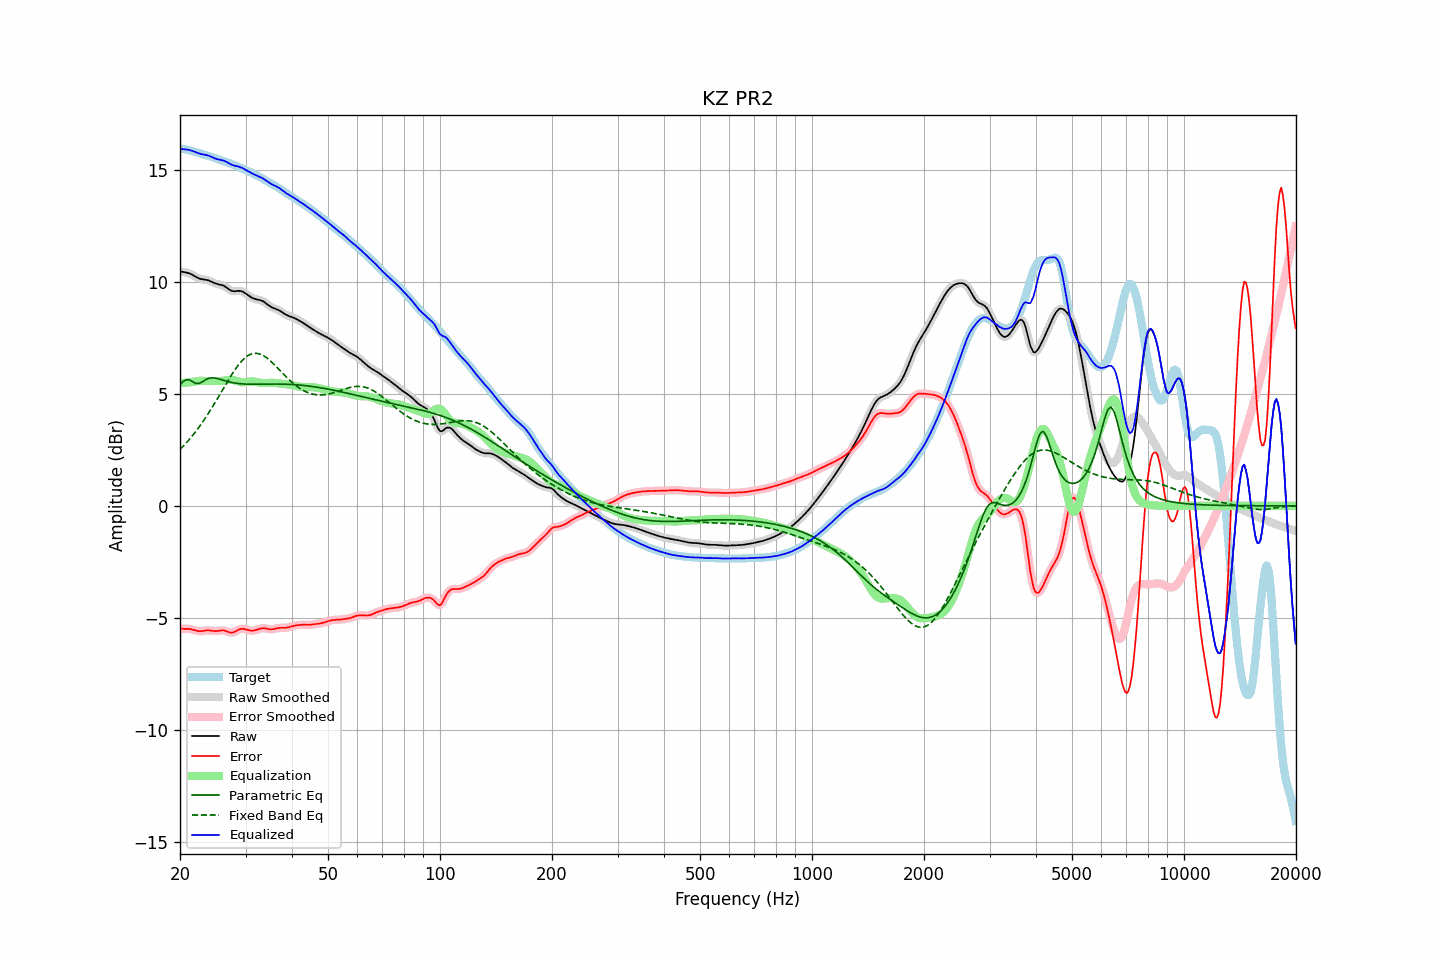

The data file committed next to this chart (first rows):
frequency, raw, error, smoothed, error_smoothed, equalization, parametric_eq, fixed_band_eq, equalized_raw, equalized_smoothed, target
20.00, 10.46, -5.47, 10.46, -5.47, 5.47, 5.40, 2.52, 15.93, 15.93, 15.93
20.20, 10.45, -5.48, 10.45, -5.48, 5.47, 5.48, 2.59, 15.92, 15.92, 15.93
20.40, 10.43, -5.49, 10.44, -5.48, 5.48, 5.55, 2.66, 15.91, 15.92, 15.92
20.61, 10.42, -5.49, 10.42, -5.49, 5.49, 5.59, 2.74, 15.91, 15.91, 15.91
20.81, 10.41, -5.49, 10.41, -5.49, 5.49, 5.63, 2.82, 15.90, 15.90, 15.90
21.02, 10.39, -5.49, 10.39, -5.49, 5.50, 5.62, 2.90, 15.89, 15.89, 15.88
21.23, 10.37, -5.49, 10.37, -5.50, 5.51, 5.61, 2.98, 15.88, 15.88, 15.86
21.44, 10.34, -5.51, 10.34, -5.51, 5.52, 5.57, 3.07, 15.86, 15.86, 15.84
21.66, 10.30, -5.53, 10.30, -5.53, 5.53, 5.53, 3.15, 15.83, 15.83, 15.82
21.87, 10.26, -5.55, 10.26, -5.55, 5.55, 5.50, 3.24, 15.80, 15.80, 15.80
22.09, 10.21, -5.57, 10.21, -5.57, 5.56, 5.46, 3.34, 15.78, 15.78, 15.78
22.31, 10.18, -5.58, 10.18, -5.58, 5.57, 5.46, 3.43, 15.75, 15.75, 15.76
22.54, 10.15, -5.59, 10.15, -5.59, 5.58, 5.46, 3.53, 15.72, 15.72, 15.74
22.76, 10.12, -5.59, 10.12, -5.59, 5.58, 5.50, 3.63, 15.70, 15.70, 15.72
22.99, 10.11, -5.58, 10.11, -5.58, 5.58, 5.54, 3.73, 15.69, 15.69, 15.69
23.22, 10.10, -5.57, 10.10, -5.57, 5.58, 5.59, 3.84, 15.68, 15.68, 15.67
23.45, 10.09, -5.56, 10.09, -5.56, 5.57, 5.63, 3.94, 15.66, 15.66, 15.65
23.69, 10.07, -5.56, 10.07, -5.56, 5.57, 5.66, 4.05, 15.65, 15.64, 15.63
23.92, 10.05, -5.56, 10.05, -5.56, 5.57, 5.69, 4.17, 15.62, 15.62, 15.61
24.16, 10.02, -5.56, 10.02, -5.56, 5.57, 5.70, 4.28, 15.59, 15.59, 15.59
24.40, 9.99, -5.57, 9.99, -5.58, 5.57, 5.71, 4.39, 15.56, 15.56, 15.56
24.65, 9.95, -5.59, 9.96, -5.58, 5.57, 5.71, 4.51, 15.53, 15.53, 15.54
24.89, 9.92, -5.59, 9.93, -5.59, 5.57, 5.70, 4.63, 15.50, 15.50, 15.51
25.14, 9.90, -5.59, 9.90, -5.59, 5.57, 5.68, 4.75, 15.47, 15.47, 15.49
25.39, 9.88, -5.58, 9.88, -5.58, 5.57, 5.67, 4.87, 15.46, 15.46, 15.46
25.65, 9.87, -5.57, 9.87, -5.57, 5.57, 5.64, 5.00, 15.44, 15.44, 15.44
25.91, 9.85, -5.56, 9.85, -5.56, 5.58, 5.62, 5.12, 15.43, 15.43, 15.41
26.16, 9.83, -5.56, 9.82, -5.56, 5.58, 5.60, 5.24, 15.41, 15.41, 15.39
26.43, 9.79, -5.57, 9.79, -5.57, 5.60, 5.58, 5.36, 15.38, 15.38, 15.36
26.69, 9.74, -5.60, 9.74, -5.60, 5.61, 5.56, 5.48, 15.35, 15.35, 15.34
26.96, 9.69, -5.63, 9.68, -5.63, 5.62, 5.54, 5.60, 15.31, 15.31, 15.31
27.23, 9.63, -5.65, 9.64, -5.65, 5.63, 5.53, 5.72, 15.26, 15.26, 15.28
27.50, 9.60, -5.66, 9.60, -5.66, 5.63, 5.51, 5.84, 15.23, 15.23, 15.26
27.77, 9.58, -5.65, 9.58, -5.65, 5.62, 5.50, 5.95, 15.20, 15.20, 15.23
28.05, 9.58, -5.62, 9.58, -5.62, 5.60, 5.48, 6.05, 15.18, 15.18, 15.20
28.33, 9.58, -5.58, 9.58, -5.58, 5.58, 5.47, 6.16, 15.17, 15.16, 15.17
28.62, 9.59, -5.54, 9.59, -5.55, 5.56, 5.46, 6.26, 15.15, 15.15, 15.14
28.90, 9.60, -5.51, 9.59, -5.51, 5.53, 5.45, 6.34, 15.13, 15.13, 15.11
29.19, 9.58, -5.49, 9.58, -5.49, 5.52, 5.45, 6.43, 15.10, 15.10, 15.08
29.48, 9.56, -5.49, 9.56, -5.49, 5.51, 5.44, 6.51, 15.07, 15.07, 15.05
29.78, 9.52, -5.50, 9.52, -5.50, 5.51, 5.44, 6.58, 15.03, 15.03, 15.01
30.08, 9.47, -5.51, 9.47, -5.51, 5.52, 5.43, 6.64, 14.99, 14.99, 14.98
30.38, 9.42, -5.53, 9.42, -5.53, 5.53, 5.43, 6.69, 14.95, 14.95, 14.95
30.68, 9.37, -5.55, 9.37, -5.55, 5.54, 5.43, 6.73, 14.91, 14.91, 14.92
30.99, 9.32, -5.57, 9.32, -5.57, 5.55, 5.43, 6.77, 14.87, 14.87, 14.88
31.30, 9.28, -5.57, 9.28, -5.57, 5.55, 5.43, 6.79, 14.83, 14.83, 14.85
31.61, 9.25, -5.56, 9.25, -5.56, 5.55, 5.43, 6.80, 14.80, 14.80, 14.81
31.93, 9.22, -5.55, 9.23, -5.55, 5.54, 5.43, 6.81, 14.76, 14.76, 14.77
32.24, 9.21, -5.53, 9.21, -5.52, 5.52, 5.43, 6.80, 14.73, 14.73, 14.73
32.57, 9.19, -5.50, 9.19, -5.50, 5.51, 5.43, 6.79, 14.70, 14.70, 14.69
32.89, 9.18, -5.48, 9.18, -5.48, 5.49, 5.43, 6.77, 14.67, 14.67, 14.66
33.22, 9.15, -5.46, 9.15, -5.47, 5.48, 5.43, 6.73, 14.63, 14.63, 14.62
33.55, 9.12, -5.46, 9.11, -5.46, 5.48, 5.43, 6.70, 14.59, 14.59, 14.58
33.89, 9.07, -5.47, 9.07, -5.47, 5.48, 5.43, 6.65, 14.55, 14.55, 14.53
34.23, 9.01, -5.48, 9.01, -5.48, 5.48, 5.43, 6.60, 14.49, 14.49, 14.49
34.57, 8.96, -5.50, 8.96, -5.50, 5.49, 5.43, 6.54, 14.44, 14.44, 14.45
34.92, 8.90, -5.51, 8.91, -5.51, 5.49, 5.43, 6.48, 14.40, 14.40, 14.41
35.27, 8.86, -5.51, 8.86, -5.51, 5.49, 5.43, 6.42, 14.36, 14.36, 14.37
35.62, 8.83, -5.50, 8.83, -5.50, 5.49, 5.44, 6.35, 14.32, 14.32, 14.33
35.97, 8.80, -5.49, 8.80, -5.49, 5.48, 5.44, 6.28, 14.29, 14.29, 14.29
... 635 more rows
